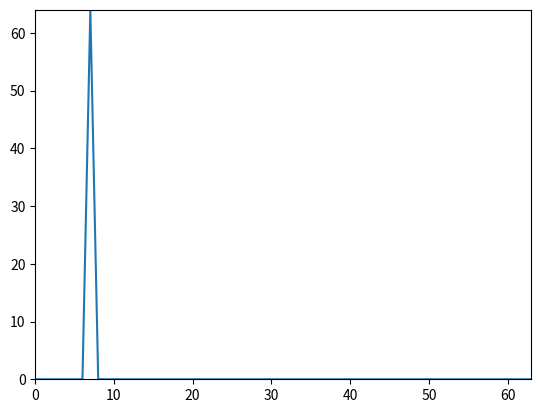

This figure's Python source:
import numpy as np
import matplotlib.pyplot as plt

N = 64
k0 = 7
x = np.exp(1j * 2 * np.pi * k0 / N * np.arange(N))

#empty array
X = np.array([])

#iter over frequency sample
for k in range(N):
    #complex exponential
    s = np.exp(1j*2 * np.pi * k / N * np.arange(N))
    # compute output spectrum
    X = np.append(X, sum(x*np.conjugate(s)))
    
plt.plot(np.arange(N), abs(X))
plt.axis([0, N-1, 0, N])

plt.show()
